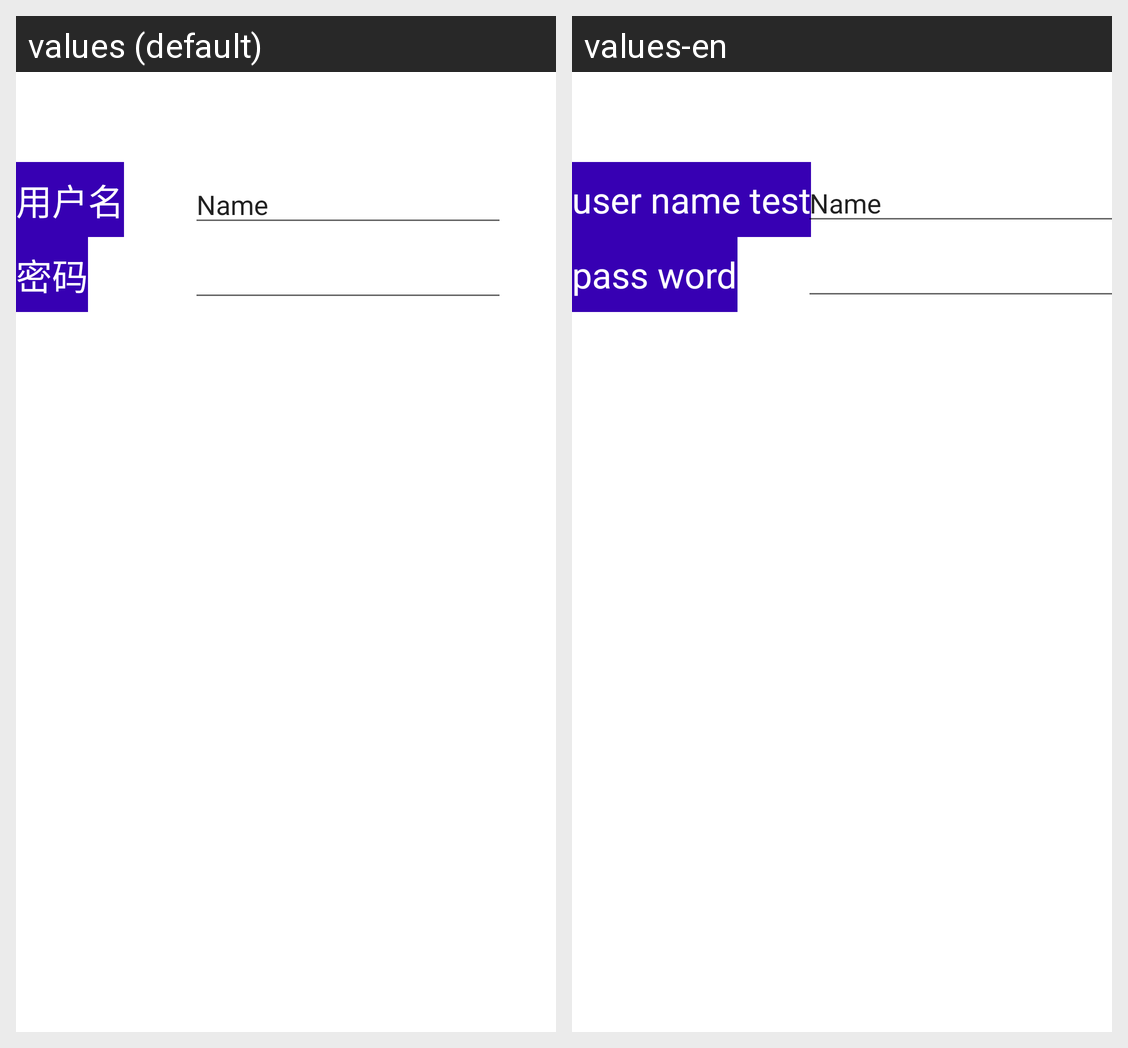

The same Android screen rendered under two of its app's locales, left to right. List the strings drawn on it with the default value and each locale's translation.
Android screen res/layout/activity_banner.xml rendered under 2 locales, left to right: values (default), values-en. Device: Nexus 5 (rendered at 1080×1920; each locale shown at half size, 540×960, under a caption strip naming it); theme Theme.Android_ConstraintLayout.
Strings drawn on this screen, with the default value and each locale's value (text and hints the layout hard-codes, and strings that could not be matched under every locale, appear in the picture but are not listed):

passwd
  values: 密码
  values-en: pass word

user
  values: 用户名
  values-en: user name test
